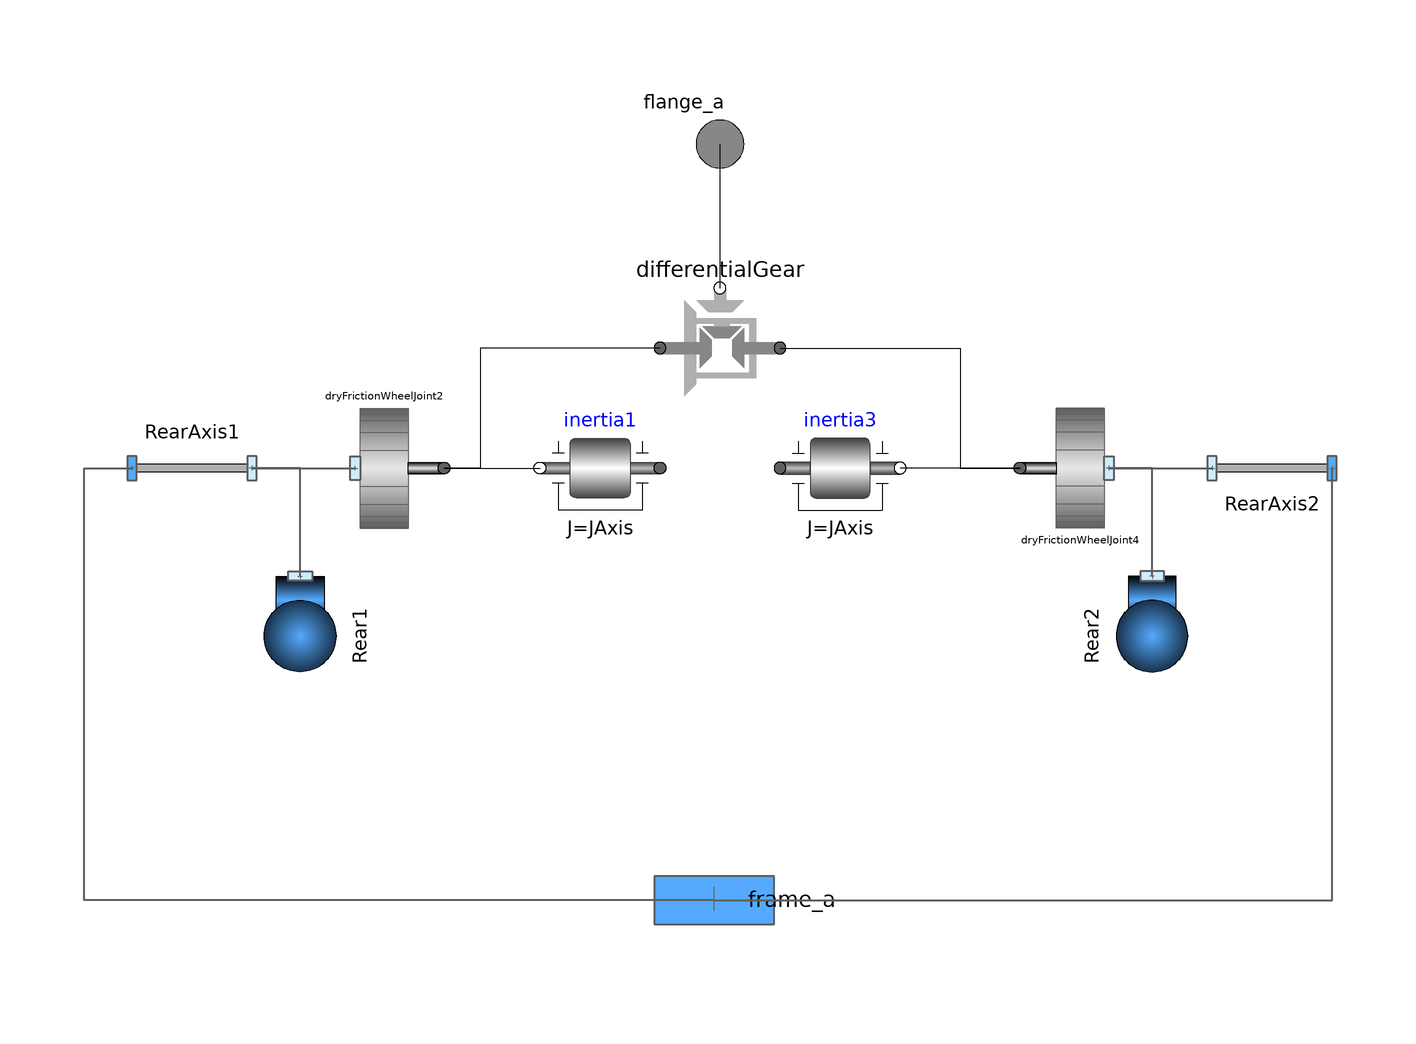

Above is the diagram view of the following Modelica model: its components placed by their Placement annotations and its connect equations drawn as lines.

model RearAxisTwoTrack

  parameter Real WidhtCar = 1.5; //m
  parameter Real mWheel = 10;
  parameter Real IWheel = 1;
  parameter Real JAxis = 3;
  parameter Real N=400;
  parameter Real   vAdhesion=0.05;
  parameter Real   vSlide=0.15;
  parameter Real   mu_A=0.8;
  parameter Real   mu_S=0.4;
  parameter Real   radius=0.3;

  PlanarMechanicsV2.Interfaces.Frame_b frame_a
    annotation (Placement(transformation(extent={{-10,-10},{10,10}},
        rotation=90,
        origin={-1,-72}),iconTransformation(extent={{-9,-86},{11,-66}})));
  Modelica.Mechanics.Rotational.Interfaces.Flange_a flange_a annotation (
      Placement(transformation(extent={{-10,44},{10,64}}), iconTransformation(
          extent={{-10,70},{10,90}})));
  PlanarMechanicsV2.Parts.Body Rear1(m=mWheel, I=IWheel)
    annotation (Placement(transformation(extent={{10,-10},{-10,10}},
        rotation=90,
        origin={-70,-28})));
  PlanarMechanicsV2.Parts.Body Rear2(m=mWheel, I=IWheel)
    annotation (Placement(transformation(extent={{-10,-10},{10,10}},
        rotation=270,
        origin={72,-28})));
  Modelica.Mechanics.Rotational.Components.Inertia inertia1(
                                                           J=JAxis)
    annotation (Placement(transformation(extent={{-10,-10},{-30,10}})));
  Modelica.Mechanics.Rotational.Components.Inertia inertia3(
                                                           J=JAxis)
    annotation (Placement(transformation(extent={{10,-10},{30,10}})));
  PlanarMechanicsV2.VehicleComponents.Wheels.DryFrictionWheelJoint
    dryFrictionWheelJoint4(
    N=N,
    vAdhesion= vAdhesion,
    vSlide=vSlide,
    mu_A=mu_A,
    mu_S=mu_S,
    radius=radius,
    r={1,0})    annotation (Placement(transformation(
        extent={{10,-10},{-10,10}},
        rotation=0,
        origin={60,0})));
  PlanarMechanicsV2.VehicleComponents.Wheels.DryFrictionWheelJoint
dryFrictionWheelJoint2(
    N=N,
    vAdhesion= vAdhesion,
    vSlide=vSlide,
    mu_A=mu_A,
    mu_S=mu_S,
    radius=radius,
    r={1,0})    annotation (Placement(transformation(
        extent={{10,-10},{-10,10}},
        rotation=180,
        origin={-56,0})));
  PlanarMechanicsV2.Parts.FixedTranslation RearAxis1(r={0,WidhtCar/2}) annotation (
      Placement(transformation(
        extent={{-10,-10},{10,10}},
        rotation=180,
        origin={-88,0})));
  PlanarMechanicsV2.Parts.FixedTranslation RearAxis2(r={0,-WidhtCar/2})
    annotation (Placement(transformation(extent={{82,-10},{102,10}})));
  PlanarMechanicsV2.VehicleComponents.DifferentialGear differentialGear
    annotation (Placement(transformation(
        extent={{-10,-10},{10,10}},
        rotation=180,
        origin={0,20})));
equation
  connect(dryFrictionWheelJoint4.flange_a,inertia3. flange_b) annotation (Line(
      points={{50,0},{30,0}},
      color={0,0,0},
      smooth=Smooth.None));
  connect(dryFrictionWheelJoint2.flange_a,inertia1. flange_b) annotation (Line(
      points={{-46,0},{-30,0}},
      color={0,0,0},
      smooth=Smooth.None));
  connect(dryFrictionWheelJoint4.frame_a,RearAxis2. frame_a) annotation (Line(
      points={{64.8,0},{82,0}},
      color={95,95,95},
      thickness=0.5,
      smooth=Smooth.None));
  connect(RearAxis1.frame_a,dryFrictionWheelJoint2. frame_a) annotation (Line(
      points={{-78,0},{-60.8,0}},
      color={95,95,95},
      thickness=0.5,
      smooth=Smooth.None));
  connect(Rear1.frame_a,RearAxis1. frame_a) annotation (Line(
      points={{-70,-18},{-70,0},{-78,0}},
      color={95,95,95},
      thickness=0.5,
      smooth=Smooth.None));
  connect(Rear2.frame_a,dryFrictionWheelJoint4. frame_a) annotation (Line(
      points={{72,-18},{72,0},{64.8,0}},
      color={95,95,95},
      thickness=0.5,
      smooth=Smooth.None));
  connect(frame_a, RearAxis1.frame_b) annotation (Line(
      points={{-1,-72},{-106,-72},{-106,1.33227e-015},{-98,1.33227e-015}},
      color={95,95,95},
      thickness=0.5,
      smooth=Smooth.None));
  connect(frame_a, RearAxis2.frame_b) annotation (Line(
      points={{-1,-72},{102,-72},{102,0}},
      color={95,95,95},
      thickness=0.5,
      smooth=Smooth.None));
  connect(differentialGear.flange_b, flange_a) annotation (Line(
      points={{1.33227e-015,30},{0,30},{0,54}},
      color={0,0,0},
      smooth=Smooth.None));
  connect(differentialGear.flange_right, dryFrictionWheelJoint2.flange_a)
    annotation (Line(
      points={{-10,20},{-40,20},{-40,-1.33227e-015},{-46,-1.33227e-015}},
      color={0,0,0},
      smooth=Smooth.None));
  connect(differentialGear.flange_left, dryFrictionWheelJoint4.flange_a)
    annotation (Line(
      points={{10,20},{40,20},{40,0},{50,0}},
      color={0,0,0},
      smooth=Smooth.None));
  annotation (
    uses(Modelica(version="3.2")),
    Diagram(coordinateSystem(preserveAspectRatio=false, extent={{-120,-100},{
            120,100}}),
                    graphics),
    Icon(coordinateSystem(preserveAspectRatio=false, extent={{-120,-100},{120,
            100}}),
        graphics={Ellipse(extent={{-58,60},{60,-60}}, lineColor={0,0,255})}));
end RearAxisTwoTrack;